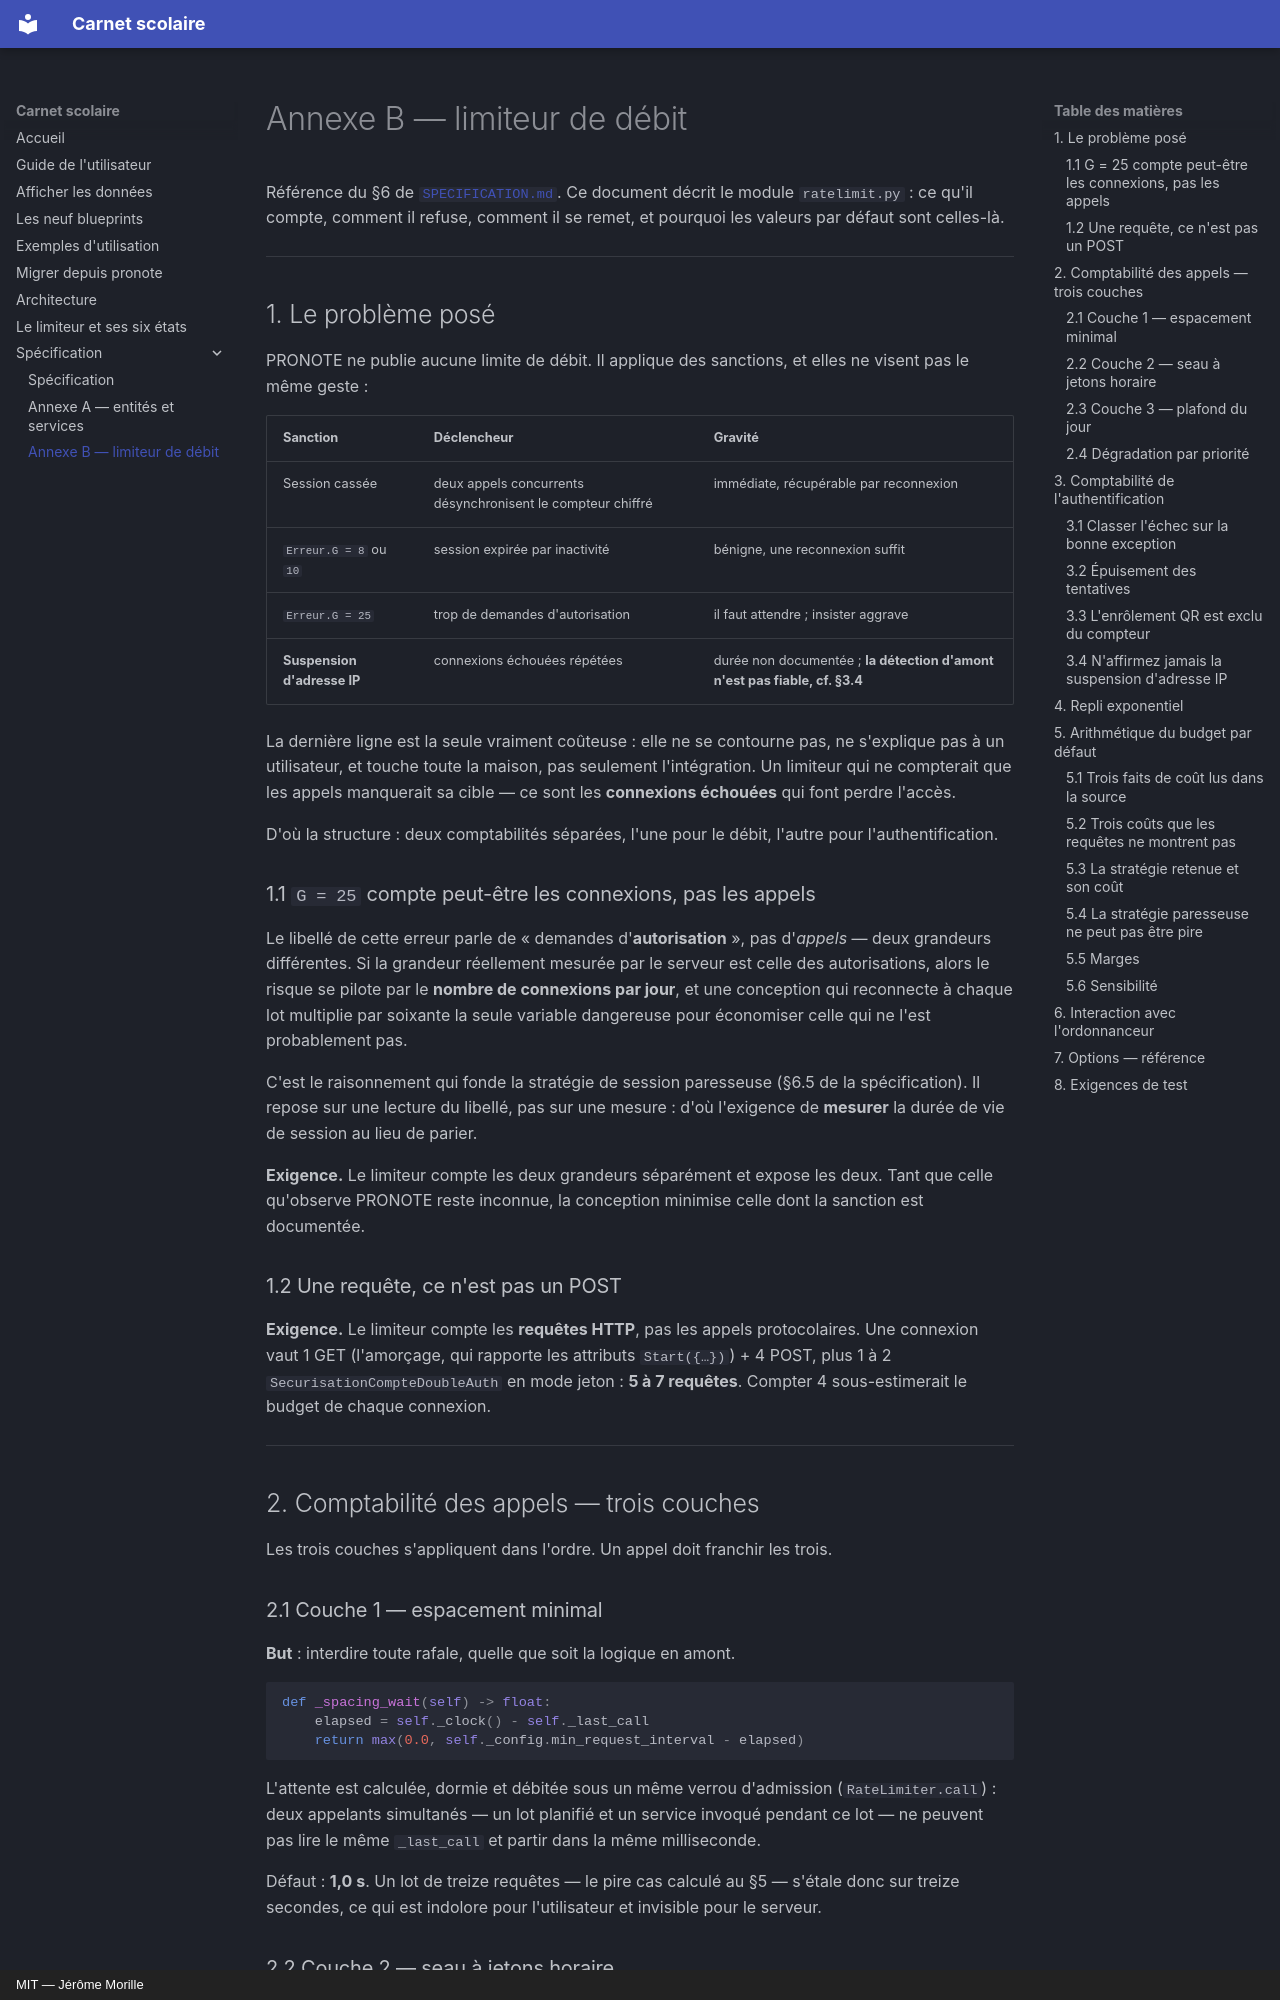

repository: FiveElements/ha-carnet-scolaire · page: annexe-b-rate-limit/index.html · generator: mkdocs · copyright: MIT — Jérôme Morille

# Annexe B — limiteur de débit

Référence du §6 de [`SPECIFICATION.md`](SPECIFICATION.md). Ce document décrit le
module `ratelimit.py` : ce qu'il compte, comment il refuse, comment il se remet,
et pourquoi les valeurs par défaut sont celles-là.

---

## 1. Le problème posé

PRONOTE ne publie aucune limite de débit. Il applique des sanctions, et elles ne
visent pas le même geste :

| Sanction | Déclencheur | Gravité |
| --- | --- | --- |
| Session cassée | deux appels concurrents désynchronisent le compteur chiffré | immédiate, récupérable par reconnexion |
| `Erreur.G = 8` ou `10` | session expirée par inactivité | bénigne, une reconnexion suffit |
| `Erreur.G = 25` | trop de demandes d'autorisation | il faut attendre ; insister aggrave |
| **Suspension d'adresse IP** | connexions échouées répétées | durée non documentée ; **la détection d'amont n'est pas fiable, cf. §3.4** |

La dernière ligne est la seule vraiment coûteuse : elle ne se contourne pas, ne
s'explique pas à un utilisateur, et touche toute la maison, pas seulement
l'intégration. Un limiteur qui ne compterait que les appels manquerait sa
cible — ce sont les **connexions échouées** qui font perdre l'accès.

D'où la structure : deux comptabilités séparées, l'une pour le débit, l'autre
pour l'authentification.

### 1.1 `G = 25` compte peut-être les connexions, pas les appels

Le libellé de cette erreur parle de « demandes d'**autorisation** », pas
d'*appels* — deux grandeurs différentes. Si la grandeur réellement mesurée par le serveur est celle des
autorisations, alors le risque se pilote par le **nombre de connexions par
jour**, et une conception qui reconnecte à chaque lot multiplie par soixante la
seule variable dangereuse pour économiser celle qui ne l'est probablement pas.

C'est le raisonnement qui fonde la stratégie de session paresseuse (§6.5 de
la spécification). Il repose sur une lecture du libellé, pas sur une mesure : d'où
l'exigence de **mesurer** la durée de vie de session au lieu de parier.

**Exigence.** Le limiteur compte les deux grandeurs séparément et expose les
deux. Tant que celle qu'observe PRONOTE reste inconnue, la conception minimise
celle dont la sanction est documentée.

### 1.2 Une requête, ce n'est pas un POST

**Exigence.** Le limiteur compte les **requêtes HTTP**, pas les appels
protocolaires. Une connexion vaut 1 GET (l'amorçage, qui rapporte les attributs
`Start({…})`) + 4 POST, plus 1 à 2 `SecurisationCompteDoubleAuth` en mode jeton :
**5 à 7 requêtes**. Compter 4 sous-estimerait le budget de chaque connexion.

---

## 2. Comptabilité des appels — trois couches

Les trois couches s'appliquent dans l'ordre. Un appel doit franchir les trois.

### 2.1 Couche 1 — espacement minimal

**But** : interdire toute rafale, quelle que soit la logique en amont.

```python
def _spacing_wait(self) -> float:
    elapsed = self._clock() - self._last_call
    return max(0.0, self._config.min_request_interval - elapsed)
```

L'attente est calculée, dormie et débitée sous un même verrou d'admission
(`RateLimiter.call`) : deux appelants simultanés — un lot planifié et un service
invoqué pendant ce lot — ne peuvent pas lire le même `_last_call` et partir
dans la même milliseconde.

Défaut : **1,0 s**. Un lot de treize requêtes — le pire cas calculé au §5 —
s'étale donc sur treize secondes, ce qui est indolore pour l'utilisateur et
invisible pour le serveur.
